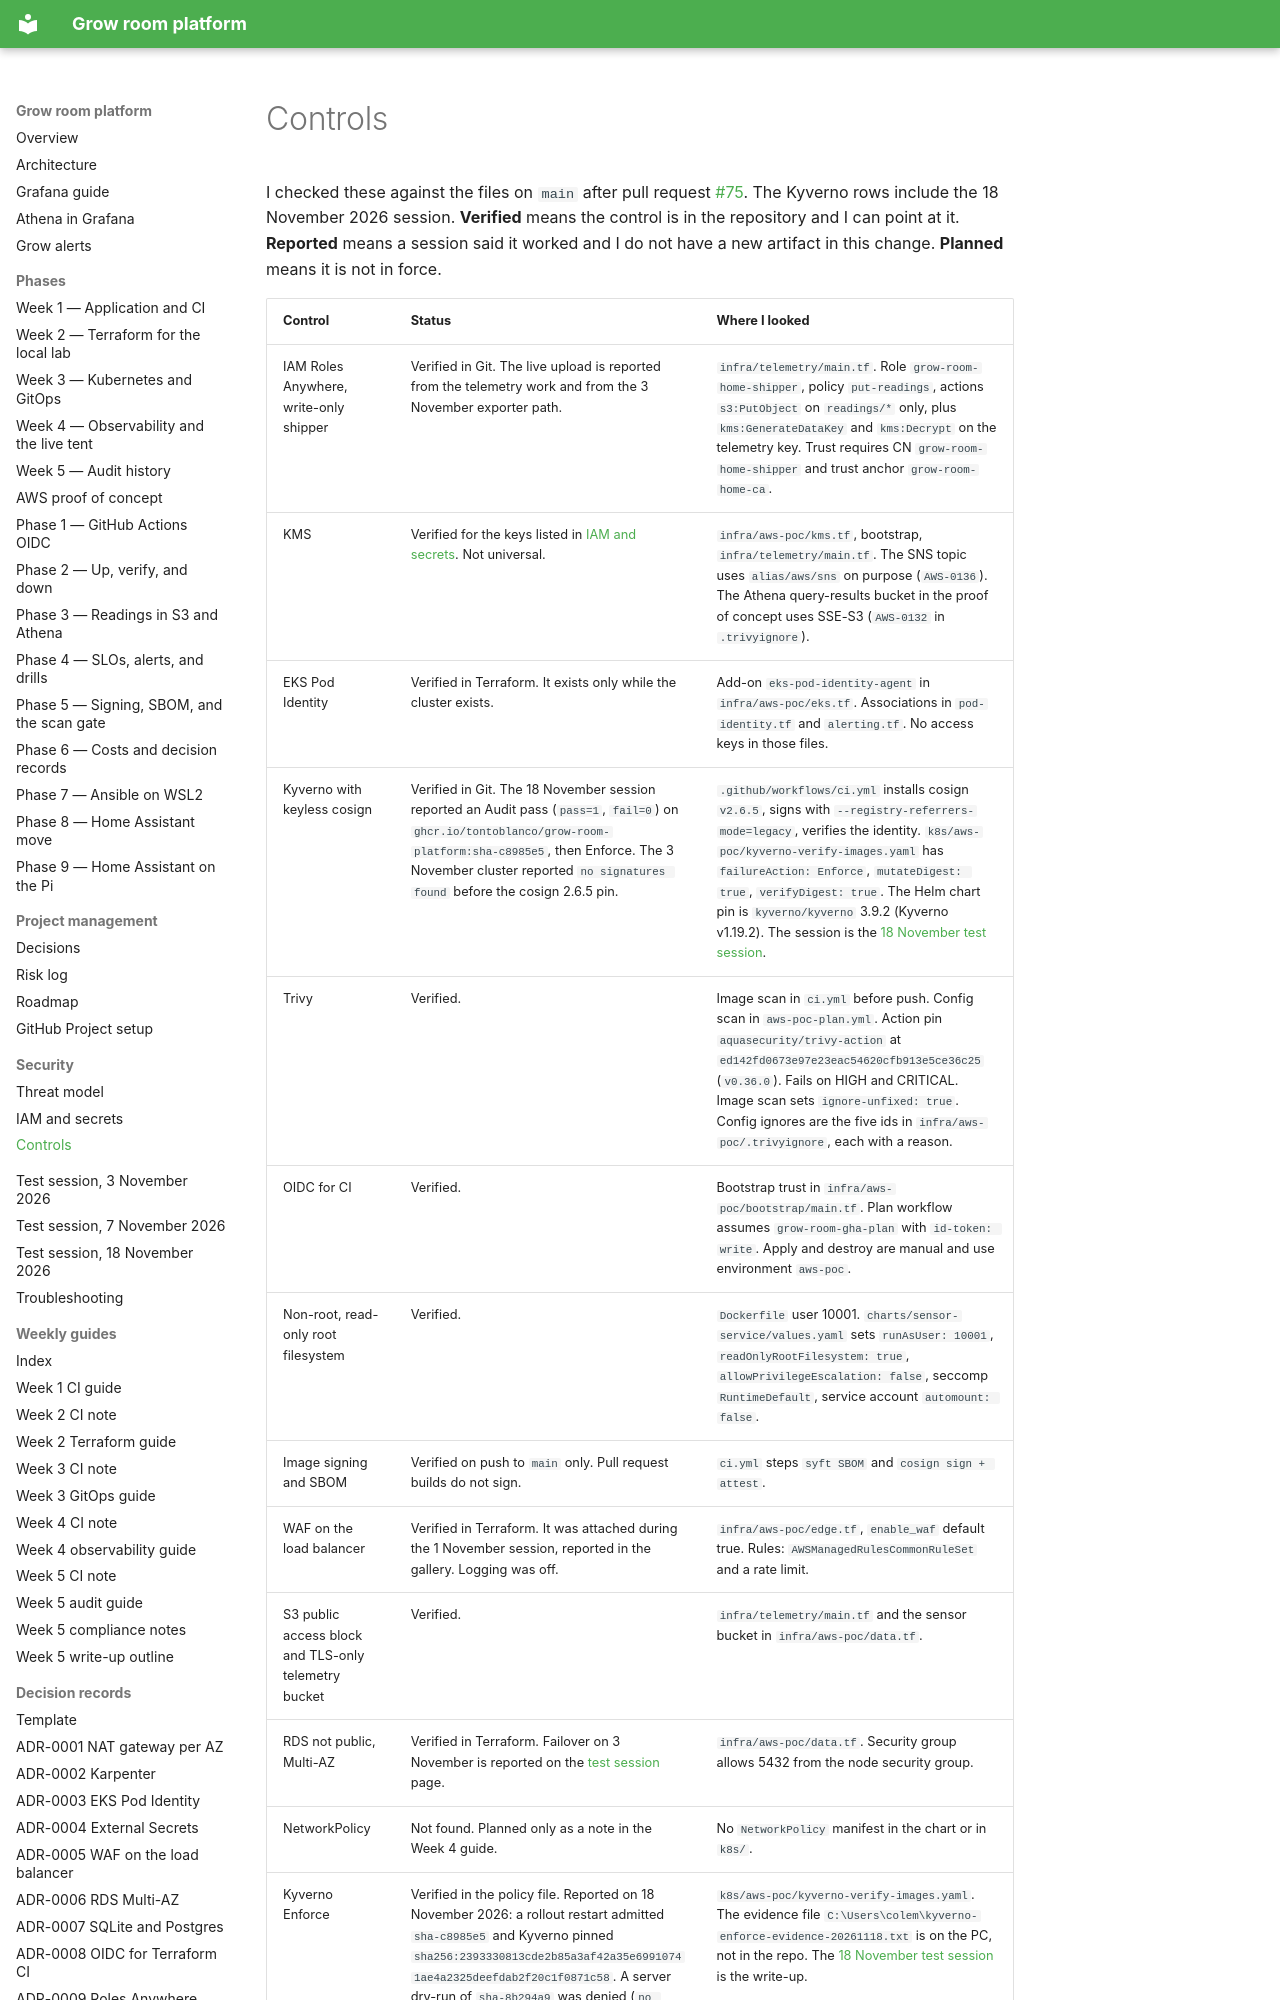

repository: TontoBlanco/grow-room-platform · page: security/controls/index.html · generator: mkdocs

# Controls

I checked these against the files on `main` after pull request [#75](https://github.com/TontoBlanco/grow-room-platform/pull/75). The Kyverno rows include the 18 November 2026 session. **Verified** means the control is in the repository and I can point at it. **Reported** means a session said it worked and I do not have a new artifact in this change. **Planned** means it is not in force.
